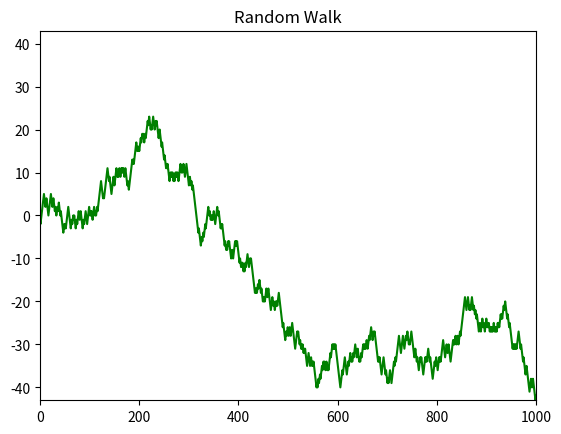

Reproduce this figure in Python.



import matplotlib.pyplot as plt
import numpy as np
import numpy.random as np_random
import pylab

print('模拟随机游走')
nsteps = 1000
draws = np.random.randint(0, 2, size=nsteps)
steps = np.where(draws > 0, 1, -1)
walk = steps.cumsum()

# 画图
plt.title('Random Walk')
limit = max(abs(min(walk)), abs(max(walk)))
plt.axis([0, 1000, -limit, limit])
x = np.linspace(0, 1000, 1000)
plt.plot(x, walk, 'g-')
plt.show()

''' 

points = np.arange(-5,5,0.01)
print(points)

xs,ys = np.meshgrid(points,points)  #xs,ys互为转置矩阵
print(xs)
print(ys)

z = np.sqrt(xs ** 2,ys ** 2 )
print(z)

plt.imshow(z,cmap = plt.cm.gray)
plt.colorbar()
plt.title("HHH")
pylab.show()

'''